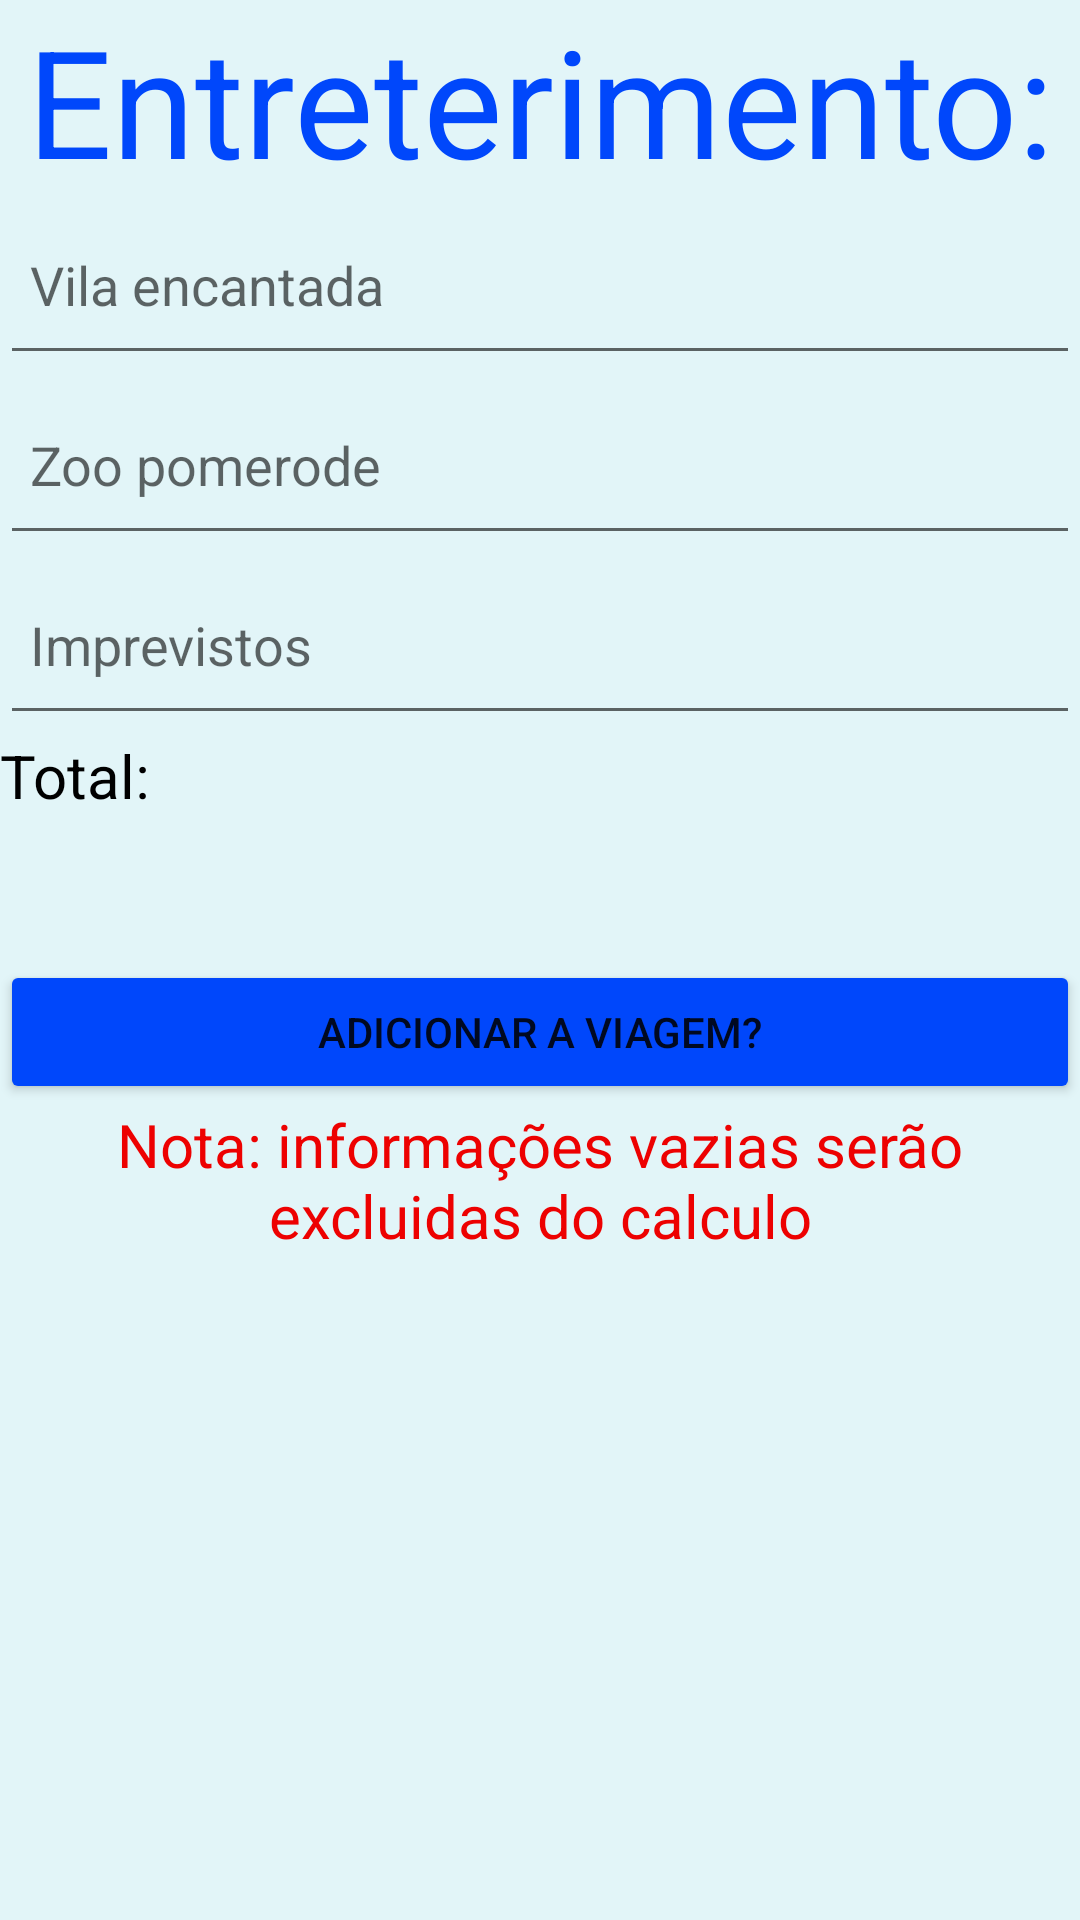

Produce the Android XML layout that renders to this screen, including the resource entries it uses.
<!-- AndroidManifest.xml: application theme Theme.BancoExemplo -->
<!-- res/layout/entreterimento.xml -->
<?xml version="1.0" encoding="utf-8"?>
<LinearLayout
    xmlns:android="http://schemas.android.com/apk/res/android"
    android:layout_width="match_parent"
    android:layout_height="match_parent"
    android:background="#E2F5F8"
    android:orientation="vertical">



    

    

    


    

    <TextView
        android:layout_width="match_parent"
        android:layout_height="65dp"
        android:text="Entreterimento:"
        android:textAlignment="center"
        android:textColor="#0047FB"
        android:textSize="50sp"></TextView>

    <EditText
        android:id="@+id/vilaEncantada"
        android:layout_width="match_parent"
        android:layout_height="60dp"
        android:hint="Vila encantada
"
        android:padding="10dp" />
    <EditText
        android:id="@+id/zooPomerode"
        android:layout_width="match_parent"
        android:layout_height="60dp"
        android:hint="Zoo pomerode"
        android:padding="10dp" />
    <EditText
        android:id="@+id/imprevistos"
        android:layout_width="match_parent"
        android:layout_height="60dp"
        android:hint="Imprevistos"
        android:padding="10dp" />

    <TextView
        android:id="@+id/textView9"
        android:layout_width="match_parent"
        android:layout_height="65dp"
        android:text="Total:"
        android:textAlignment="textStart"
        android:textColor="#000000"
        android:textSize="20sp"></TextView>

    <Button
        android:id="@+id/btnSalvar10"
        android:layout_width="match_parent"
        android:layout_height="wrap_content"
        android:layout_marginTop="10dp"
        android:backgroundTint="#0047FB"
        android:text="ADICIONAR A VIAGEM?" />

    <TextView
        android:id="@+id/textView11"
        android:layout_width="match_parent"
        android:layout_height="65dp"
        android:text="Nota: informações vazias serão excluidas do calculo"
        android:textAlignment="center"
        android:textColor="#ED0101"
        android:textSize="20sp"></TextView>


</LinearLayout>
<!-- resources referenced by this layout -->
<resources>
  <style name="Theme.BancoExemplo" parent="Theme.MaterialComponents.DayNight.DarkActionBar">
          
          <item name="colorPrimary">@color/purple_500</item>
          <item name="colorPrimaryVariant">@color/purple_700</item>
          <item name="colorOnPrimary">@color/white</item>
          
          <item name="colorSecondary">@color/teal_200</item>
          <item name="colorSecondaryVariant">@color/teal_700</item>
          <item name="colorOnSecondary">@color/black</item>
          
          <item name="android:statusBarColor" tools:targetApi="l">?attr/colorPrimaryVariant</item>
          
      </style>
  <!-- not gathered from this repository: default colours our renderer supplied (Android Studio template values) -->
  <color name="purple_500">#FF6200EE</color>
  <color name="purple_700">#FF3700B3</color>
  <color name="teal_200">#FF03DAC5</color>
  <color name="teal_700">#FF018786</color>
  <color name="black">#FF000000</color>
  <color name="white">#FFFFFFFF</color>
</resources>
